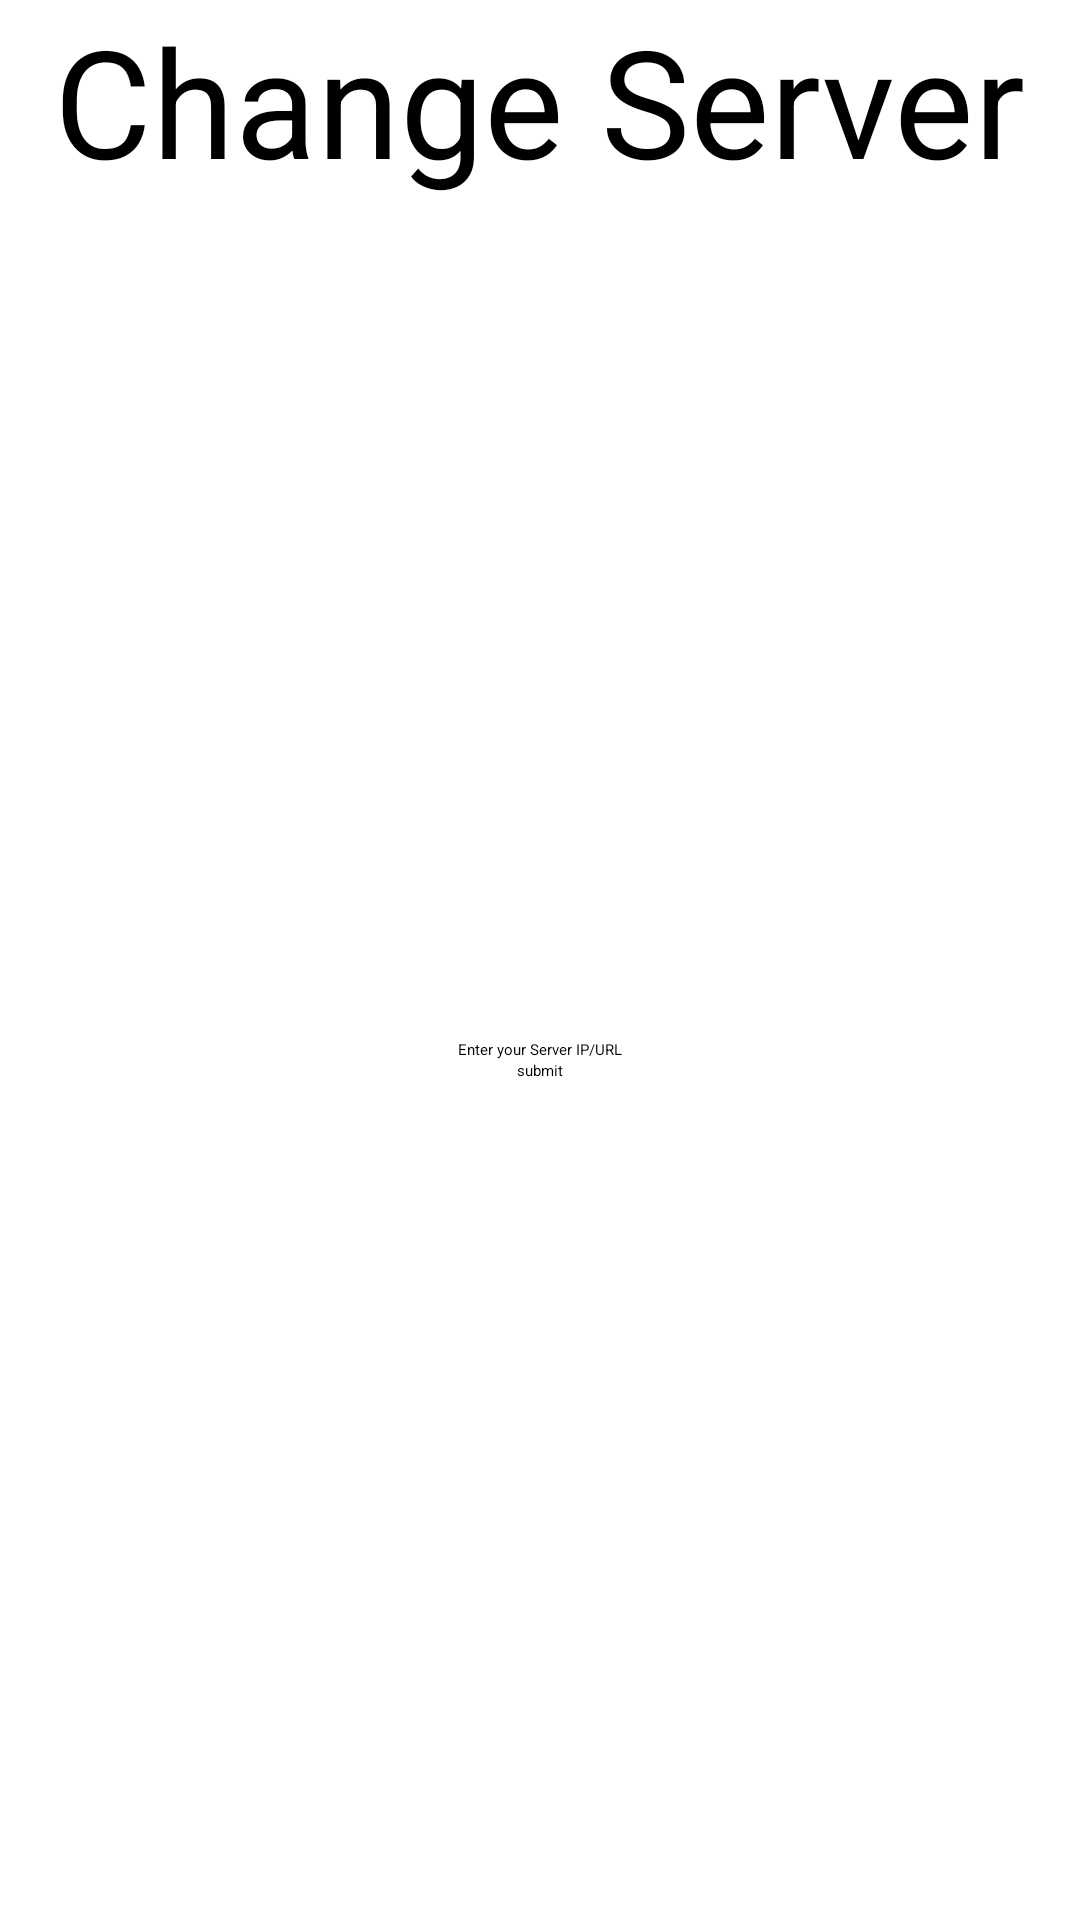

The Android layout XML behind this screen, and the referenced resources:
<!-- AndroidManifest.xml: application theme Theme.raplayerJNI -->
<!-- res/layout/changeserver.xml -->
<?xml version="1.0" encoding="utf-8"?>
<LinearLayout xmlns:android="http://schemas.android.com/apk/res/android"
    android:layout_width="match_parent"
    android:layout_height="match_parent"
    xmlns:tools="http://schemas.android.com/tools"
    android:orientation="vertical"
    tools:context=".ChangeServer">
    <TextView
        android:layout_width="wrap_content"
        android:layout_height="wrap_content"
        android:text="Change Server"
        android:textSize="50dp"
        android:layout_gravity="center" />
    <LinearLayout
        android:layout_width="match_parent"
        android:layout_height="match_parent"
        android:orientation="vertical"
        android:gravity="center">
        <LinearLayout
            android:layout_width="wrap_content"
            android:layout_height="wrap_content"
            android:orientation="vertical">
            <EditText
                android:layout_width="wrap_content"
                android:layout_height="wrap_content"
                android:hint="Enter your Server IP/URL"
                android:id="@+id/newServer" />
            <Button
                android:layout_width="wrap_content"
                android:layout_height="wrap_content"
                android:text="submit"
                android:id="@+id/submit"
                android:layout_gravity="center"/>
        </LinearLayout>
    </LinearLayout>
</LinearLayout>
<!-- resources referenced by this layout -->
<resources>
  <style name="Theme.raplayerJNI" parent="Theme.MaterialComponents.DayNight.DarkActionBar">
          
          <item name="colorPrimary">@color/purple_200</item>
          <item name="colorPrimaryVariant">@color/purple_700</item>
          <item name="colorOnPrimary">@color/black</item>
          
          <item name="colorSecondary">@color/teal_200</item>
          <item name="colorSecondaryVariant">@color/teal_200</item>
          <item name="colorOnSecondary">@color/black</item>
          
          <item name="android:statusBarColor">?attr/colorPrimaryVariant</item>
          
      </style>
  <!-- not gathered from this repository: default colours our renderer supplied (Android Studio template values) -->
  <color name="purple_200">#FFBB86FC</color>
  <color name="purple_700">#FF3700B3</color>
  <color name="teal_200">#FF03DAC5</color>
  <color name="black">#FF000000</color>
</resources>
